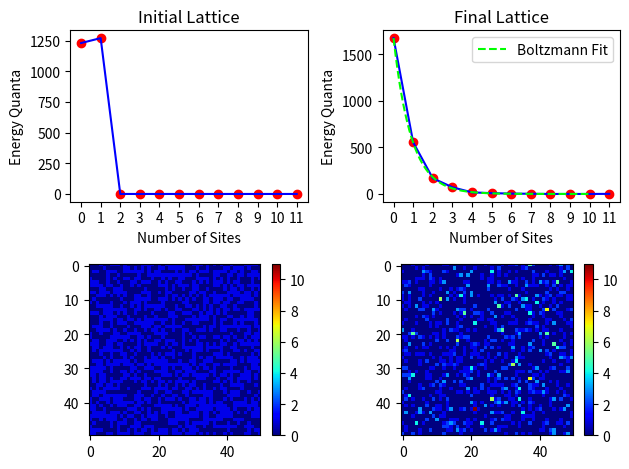

The matplotlib source for this figure:
import numpy as np
import matplotlib.pyplot as plt
from scipy.optimize import curve_fit
import argparse

############################################################################################################
# Argument parsing

parser = argparse.ArgumentParser()

parser.add_argument("-lattice_size",type=int,default=50,help="The size of the square 2D lattice.")
parser.add_argument("-initial_distribution",type=str,default="random",help="""Choose from 'random' or 'uniform'. If 'random', every lattice
	site will be randomly populated with a 0 or 1. If 'uniform', all lattice sites will initially be populated with a 1.""")
parser.add_argument("-timesteps",type=int,default=10000,help="The number of timesteps to run the simulation for.")

args = parser.parse_args()

lattice_size = args.lattice_size
initial_distribution = args.initial_distribution
timesteps = args.timesteps

############################################################################################################
# Create the lattice according to user's chosen starting distribution

if (initial_distribution == 'random'):
	lattice = np.array( [ round(np.random.random()) for i in range(lattice_size**2) ] )
elif (initial_distribution == 'uniform'):
	lattice = np.array( [ 1 for i in range(lattice_size**2) ] )

# Reshape the lattice such that it's square (it's currently just an array of length lattice_size**2)
lattice = lattice.reshape(lattice_size,lattice_size)

# Store a copy of the starting distribution
lattice_start = np.copy(lattice)

############################################################################################################
# Run the simulation

for i in range(timesteps):
	# Randomly pick x,y coordinates to move the energy quantum from and to
	x_init = int(np.random.random() * lattice_size)
	y_init = int(np.random.random() * lattice_size)
	# Now, keep rolling until we find a site that has at least one quantum
	while ( not lattice[x_init,y_init] ):
			x_init = int(np.random.random() * lattice_size)
			y_init = int(np.random.random() * lattice_size)
	x_final = int(np.random.random() * lattice_size)
	y_final = int(np.random.random() * lattice_size)

	# Now, hop the quantum between the sites
	lattice[x_init,y_init] -= 1
	lattice[x_final,y_final] += 1

# Find absolute minima and maxima of the 2D data - This is used to set the shared colorbar
minmin = np.min([np.min(lattice_start), np.min(lattice)])
maxmax = np.max([np.max(lattice_start), np.max(lattice)])

# In preparation for the plots, count the number of quanta on each site

hist_start = [0] * (maxmax+1)
hist_final = [0] * (maxmax+1)

for i in range(lattice_size):
	for j in range(lattice_size):
		hist_start[ lattice_start[i,j] ] += 1
		hist_final[ lattice[i,j] ] += 1

############################################################################################################
# Fitting to the Boltzmann distribution

def boltzmann_distribution(E,C,T):
	""" 'E' is an input variable and 'C' and T' are
		parameters, intended to be fitted below. """

	return C * np.exp(-E/T)

y_data = hist_final
x_data = [i for i in range(len(hist_final))]

# As for initial guesses, 'C' (i.e. the E=0 value) is going to be of order the total number of
# lattice sites (i.e. lattice_size^2), and 'T' (which is in units of kB) is going to be of order 1.

(C_opt,T_opt),(C_cov,T_cov) = curve_fit(boltzmann_distribution,x_data,y_data,p0=[lattice_size**2,1])

############################################################################################################
# Plot starting and finishing distributions

fig,((ax1, ax2), (ax3, ax4)) = plt.subplots(2,2)

ax1.set_title("Initial Lattice")
ax2.set_title("Final Lattice")

ax1.plot(hist_start,color='b')
ax1.scatter(x=x_data,y=hist_start,color='r')
ax1.set_xticks(x_data)
ax1.set_xlabel("Number of Sites")
ax1.set_ylabel("Energy Quanta")

ax2.plot(hist_final,color='b')
ax2.scatter(x=x_data,y=hist_final,color='r')
dense = np.linspace(0,10,1000)
exponential_curve = boltzmann_distribution(dense,C_opt,T_opt)
ax2.plot(dense,exponential_curve,linestyle='dashed',color='lime',label='Boltzmann Fit')
ax2.set_xticks(x_data)
ax2.set_xlabel("Number of Sites")
ax2.set_ylabel("Energy Quanta")
ax2.legend()

pos3 = ax3.imshow(lattice_start,vmin=minmin,vmax=maxmax,cmap='jet',label='Starting Lattice')
pos4 = ax4.imshow(lattice,vmin=minmin,vmax=maxmax,cmap='jet',label='Final Lattice')

fig.colorbar(pos3,ax=ax3)
fig.colorbar(pos4,ax=ax4)

plt.tight_layout()
plt.show()
